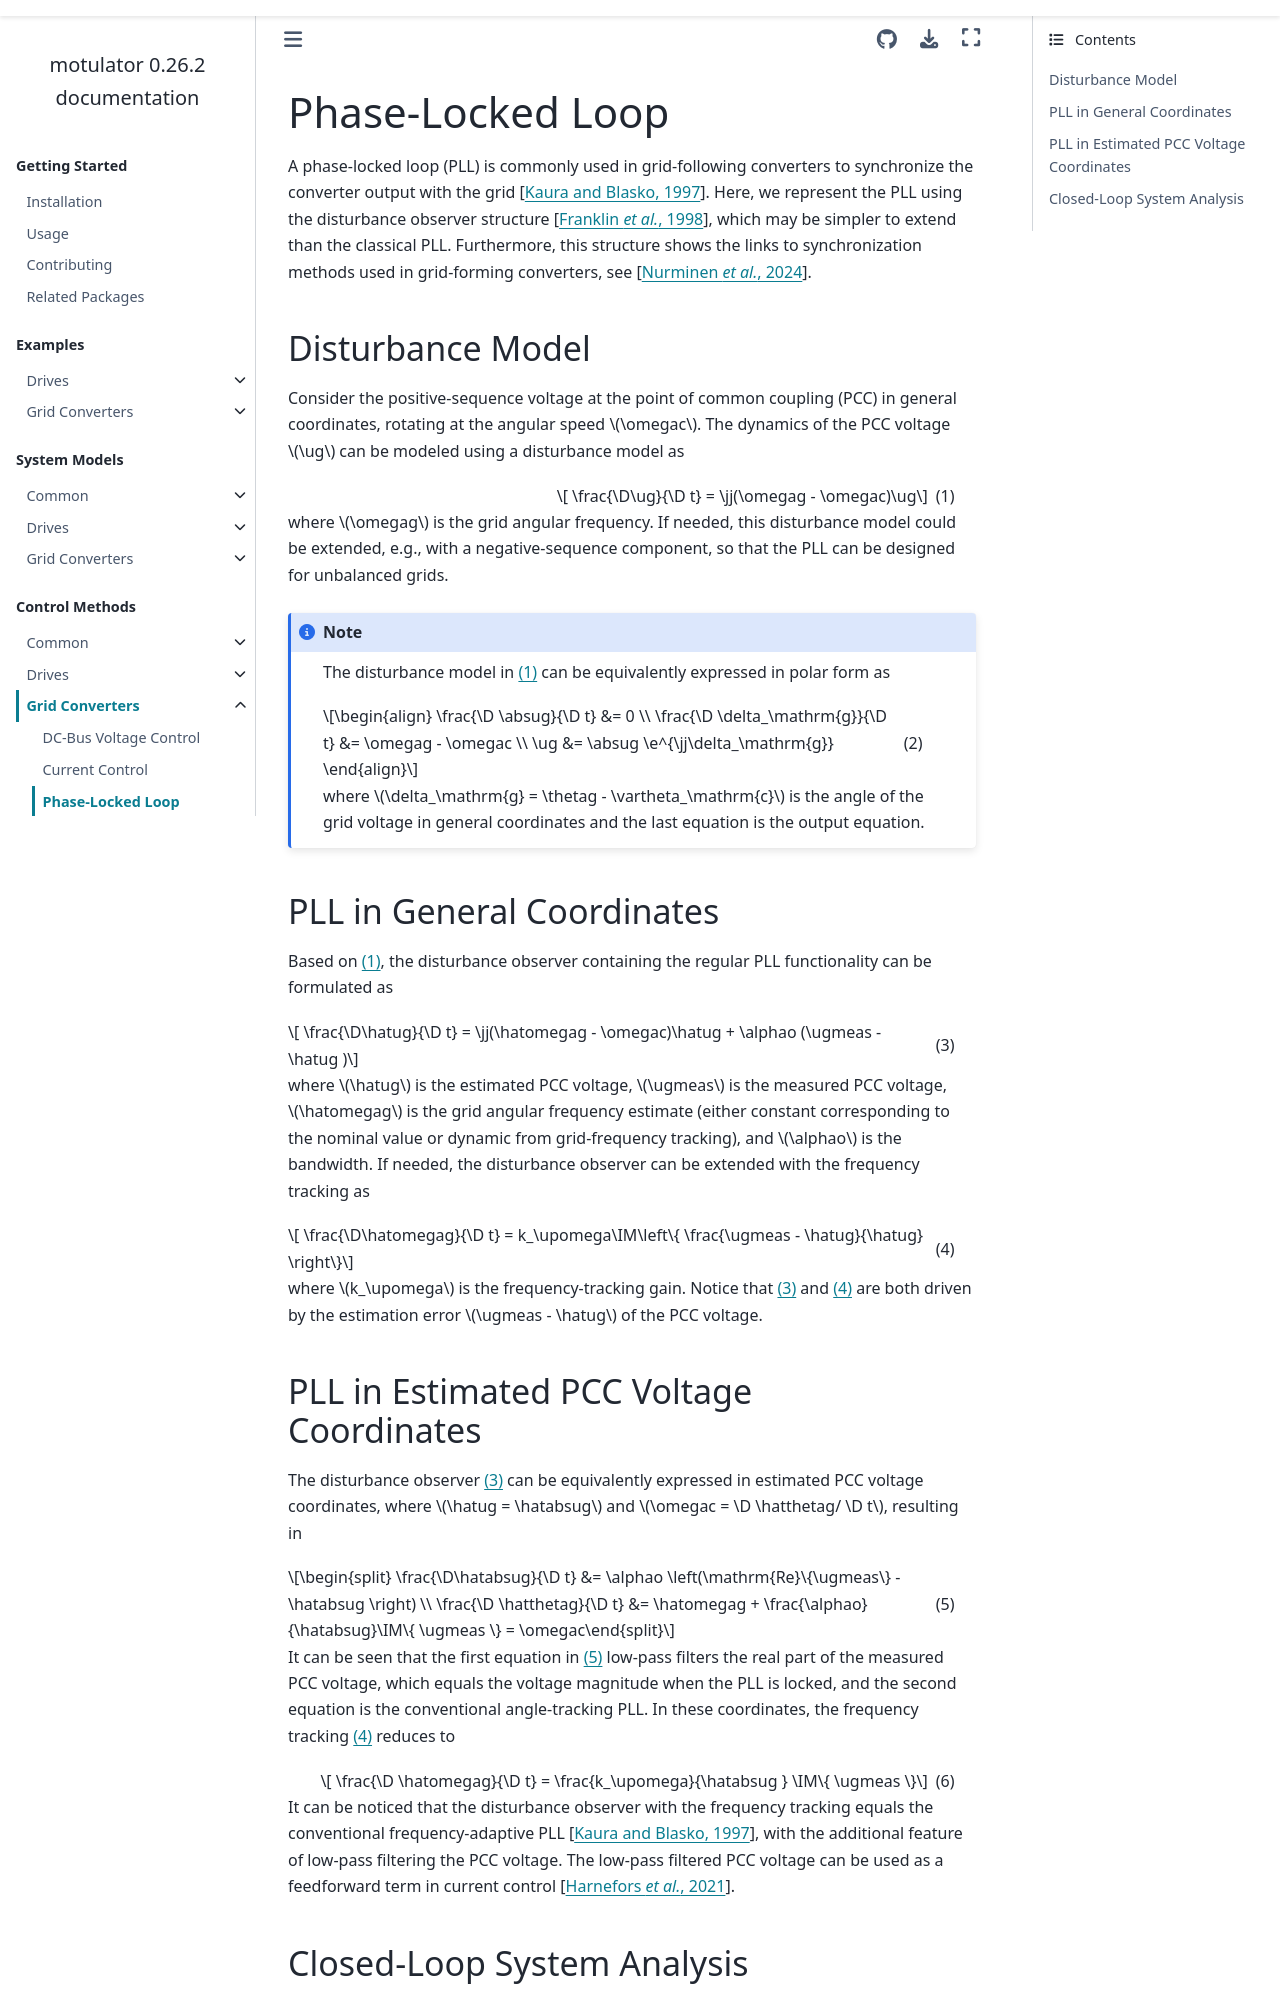

repository: Aalto-Electric-Drives/motulator · page: docs/control/grid/pll.html · generator: sphinx

# Phase-Locked Loop

A phase-locked loop (PLL) is commonly used in grid-following converters to synchronize the converter output with the grid {cite}`Kau1997`. Here, we represent the PLL using the disturbance observer structure {cite}`Fra1998`, which may be simpler to extend than the classical PLL. Furthermore, this structure shows the links to synchronization methods used in grid-forming converters, see {cite}`Nur2024`.

## Disturbance Model

Consider the positive-sequence voltage at the point of common coupling (PCC) in general coordinates, rotating at the angular speed $\omegac$. The dynamics of the PCC voltage $\ug$ can be modeled using a disturbance model as

```{math}
---
label: disturbance
---
    \frac{\D\ug}{\D t} = \jj(\omegag - \omegac)\ug
```

where $\omegag$ is the grid angular frequency. If needed, this disturbance model could be extended, e.g., with a negative-sequence component, so that the PLL can be designed for unbalanced grids.

```{note}
The disturbance model in {eq}`disturbance` can be equivalently expressed in polar form as

\begin{align}
    \frac{\D \absug}{\D t} &= 0 \\
    \frac{\D \delta_\mathrm{g}}{\D t} &= \omegag - \omegac \\
    \ug &= \absug \e^{\jj\delta_\mathrm{g}}
\end{align}

where $\delta_\mathrm{g} = \thetag - \vartheta_\mathrm{c}$ is the angle of the grid voltage in general coordinates and the last equation is the output equation.
```

## PLL in General Coordinates

Based on {eq}`disturbance`, the disturbance observer containing the regular PLL functionality can be formulated as

```{math}
---
label: pll
---
    \frac{\D\hatug}{\D t} = \jj(\hatomegag - \omegac)\hatug + \alphao (\ugmeas - \hatug )
```

where $\hatug$ is the estimated PCC voltage, $\ugmeas$ is the measured PCC voltage, $\hatomegag$ is the grid angular frequency estimate (either constant corresponding to the nominal value or dynamic from grid-frequency tracking), and $\alphao$ is the bandwidth. If needed, the disturbance observer can be extended with the frequency tracking as

```{math}
---
label: frequency_tracking
---
    \frac{\D\hatomegag}{\D t} = k_\upomega\IM\left\{ \frac{\ugmeas - \hatug}{\hatug} \right\}
```

where $k_\upomega$ is the frequency-tracking gain. Notice that {eq}`pll` and {eq}`frequency_tracking` are both driven by the estimation error $\ugmeas - \hatug$ of the PCC voltage.

## PLL in Estimated PCC Voltage Coordinates

The disturbance observer {eq}`pll` can be equivalently expressed in estimated PCC voltage coordinates, where $\hatug = \hatabsug$ and $\omegac = \D \hatthetag/ \D t$, resulting in

```{math}
---
label: pll_polar
---
    \frac{\D\hatabsug}{\D t} &= \alphao \left(\mathrm{Re}\{\ugmeas\} - \hatabsug \right) \\
    \frac{\D \hatthetag}{\D t} &= \hatomegag + \frac{\alphao}{\hatabsug}\IM\{ \ugmeas \} = \omegac
```

It can be seen that the first equation in {eq}`pll_polar` low-pass filters the real part of the measured PCC voltage, which equals the voltage magnitude when the PLL is locked, and the second equation is the conventional angle-tracking PLL. In these coordinates, the frequency tracking {eq}`frequency_tracking` reduces to

```{math}
---
label: frequency_tracking_polar
---
    \frac{\D \hatomegag}{\D t} = \frac{k_\upomega}{\hatabsug } \IM\{ \ugmeas \}
```

It can be noticed that the disturbance observer with the frequency tracking equals the conventional frequency-adaptive PLL {cite}`Kau1997`, with the additional feature of low-pass filtering the PCC voltage. The low-pass filtered PCC voltage can be used as a feedforward term in current control {cite}`Har2021`.
